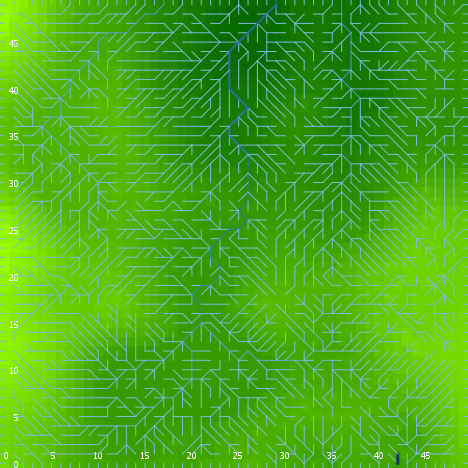

Data behind this chart, as committed beside it:
export-world data (NetLogo 6.0.4)
land_04_withSoilProperties.nlogo
05/10/2020 12:20:31:952 +0100
RANDOM STATE
0 0 -1727483681 103 0.833069006587799 fa…
GLOBALS
min-pxcor, max-pxcor, min-pycor, max-pycor, perspective, subject, nextIndex, directed-links, ticks, display-mode, elevationdistribution, elev_algorithm-style, elev_featureanglerange, elev_inversioniterations, elev_noise, elev_numdepressions, elev_numprotuberances, elev_numranges, elev_numrifts, elev_rangeaggregation, elev_rangeheight, elev_rangelength, elev_riftaggregation, elev_riftheight
0, 49, 0, 49, 0, nobody, 2600, "UNDIRECTED", -1, "terrain", [19.214946845129134 22.599395443033693 1…, "C#", 0.6658, 0.3239, 3.921, 2, 2, 56, 79, 0.5163, 48.68, 294, 0.01843, -4.455
TURTLES
who, color, heading, xcor, ycor, shape, label, label-color, breed, hidden?, size, pen-size, pen-mode, numpoints
0, 5, 294, 41, 6, "default", "", 9.9, {breed flowholders}, true, 1, 1, "up", 
1, 35, 296, 28, 20, "default", "", 9.9, {breed flowholders}, true, 1, 1, "up", 
2, 125, 56, 21, 48, "default", "", 9.9, {breed flowholders}, true, 1, 1, "up", 
3, 55, 303, 16, 25, "default", "", 9.9, {breed flowholders}, true, 1, 1, "up", 
4, 45, 167, 26, 35, "default", "", 9.9, {breed flowholders}, true, 1, 1, "up", 
5, 65, 208, 33, 23, "default", "", 9.9, {breed flowholders}, true, 1, 1, "up", 
6, 15, 19, 17, 23, "default", "", 9.9, {breed flowholders}, true, 1, 1, "up", 
7, 65, 94, 12, 44, "default", "", 9.9, {breed flowholders}, true, 1, 1, "up", 
8, 85, 78, 1, 25, "default", "", 9.9, {breed flowholders}, true, 1, 1, "up", 
9, 85, 269, 6, 42, "default", "", 9.9, {breed flowholders}, true, 1, 1, "up", 
10, 55, 81, 16, 18, "default", "", 9.9, {breed flowholders}, true, 1, 1, "up", 
11, 85, 322, 10, 43, "default", "", 9.9, {breed flowholders}, true, 1, 1, "up", 
12, 105, 60, 28, 40, "default", "", 9.9, {breed flowholders}, true, 1, 1, "up", 
13, 65, 181, 33, 4, "default", "", 9.9, {breed flowholders}, true, 1, 1, "up", 
14, 65, 15, 39, 4, "default", "", 9.9, {breed flowholders}, true, 1, 1, "up", 
15, 25, 46, 8, 35, "default", "", 9.9, {breed flowholders}, true, 1, 1, "up", 
16, 15, 210, 20, 25, "default", "", 9.9, {breed flowholders}, true, 1, 1, "up", 
17, 75, 40, 17, 8, "default", "", 9.9, {breed flowholders}, true, 1, 1, "up", 
18, 115, 358, 19, 13, "default", "", 9.9, {breed flowholders}, true, 1, 1, "up", 
19, 135, 332, 6, 48, "default", "", 9.9, {breed flowholders}, true, 1, 1, "up", 
20, 45, 228, 24, 20, "default", "", 9.9, {breed flowholders}, true, 1, 1, "up", 
21, 55, 162, 11, 16, "default", "", 9.9, {breed flowholders}, true, 1, 1, "up", 
22, 45, 355, 25, 14, "default", "", 9.9, {breed flowholders}, true, 1, 1, "up", 
23, 135, 231, 22, 18, "default", "", 9.9, {breed flowholders}, true, 1, 1, "up", 
24, 97, 270, 0, 27, "line half", "", 9.9, {breed flowholders}, false, 1, 1, "up", 
25, 35, 159, 29, 25, "default", "", 9.9, {breed flowholders}, true, 1, 1, "up", 
26, 97, 270, 0, 20, "line half", "", 9.9, {breed flowholders}, false, 1, 1, "up", 
27, 95, 241, 24, 3, "default", "", 9.9, {breed flowholders}, true, 1, 1, "up", 
28, 55, 340, 11, 47, "default", "", 9.9, {breed flowholders}, true, 1, 1, "up", 
29, 125, 44, 38, 48, "default", "", 9.9, {breed flowholders}, true, 1, 1, "up", 
30, 35, 357, 35, 19, "default", "", 9.9, {breed flowholders}, true, 1, 1, "up", 
31, 85, 284, 34, 1, "default", "", 9.9, {breed flowholders}, true, 1, 1, "up", 
32, 75, 256, 31, 35, "default", "", 9.9, {breed flowholders}, true, 1, 1, "up", 
33, 25, 110, 4, 38, "default", "", 9.9, {breed flowholders}, true, 1, 1, "up", 
34, 97, 180, 41, 0, "line half", "", 9.9, {breed flowholders}, false, 1, 1, "up", 
35, 85, 330, 40, 38, "default", "", 9.9, {breed flowholders}, true, 1, 1, "up", 
36, 85, 203, 9, 24, "default", "", 9.9, {breed flowholders}, true, 1, 1, "up", 
37, 85, 220, 18, 27, "default", "", 9.9, {breed flowholders}, true, 1, 1, "up", 
38, 15, 265, 4, 48, "default", "", 9.9, {breed flowholders}, true, 1, 1, "up", 
39, 75, 107, 25, 43, "default", "", 9.9, {breed flowholders}, true, 1, 1, "up", 
40, 35, 174, 12, 22, "default", "", 9.9, {breed flowholders}, true, 1, 1, "up", 
41, 5, 192, 24, 7, "default", "", 9.9, {breed flowholders}, true, 1, 1, "up", 
42, 115, 18, 12, 47, "default", "", 9.9, {breed flowholders}, true, 1, 1, "up", 
43, 65, 176, 15, 39, "default", "", 9.9, {breed flowholders}, true, 1, 1, "up", 
44, 105, 191, 34, 19, "default", "", 9.9, {breed flowholders}, true, 1, 1, "up", 
45, 93.68, 0, 29, 49, "line half 1", "", 9.9, {breed flowholders}, false, 1, 1, "up", 
46, 125, 10, 21, 1, "default", "", 9.9, {breed flowholders}, true, 1, 1, "up", 
47, 75, 326, 30, 6, "default", "", 9.9, {breed flowholders}, true, 1, 1, "up", 
48, 105, 258, 5, 43, "default", "", 9.9, {breed flowholders}, true, 1, 1, "up", 
49, 15, 300, 43, 41, "default", "", 9.9, {breed flowholders}, true, 1, 1, "up", 
50, 105, 326, 5, 39, "default", "", 9.9, {breed flowholders}, true, 1, 1, "up", 
... 10,470 more rows
